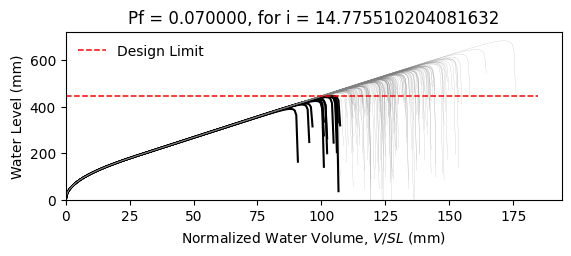

The data file committed next to this chart (first rows):
W14X22, L = 360.0 in, slope = 0.020833333333333332 in/in, dead load = 6.944444444444444e-05 kip/in…
zwlim AISC Appendix 2, zwlim DAMP, zwlim Proposed for ASCE 7, zwlim Neglect Ponding, dhnom Denver, dhnom New York, dhnom New Orleans, dh Denver, dh New York, dh New Orleans, dmax
15.16, 15.45, 13.32, 15.16, 0.9092, 0.9092, 0.9092, 3.046, 3.046, 3.046, 22.01, Safe, 
15.16, 15.45, 13.32, 15.16, 0.9092, 0.9092, 0.9092, 3.046, 3.046, 3.046, 19.21, Safe, 
15.16, 15.45, 13.32, 15.16, 0.9092, 0.9092, 0.9092, 3.046, 3.046, 3.046, 18.48, Safe, 
15.16, 15.45, 13.32, 15.16, 0.9092, 0.9092, 0.9092, 3.046, 3.046, 3.046, 21.72, Safe, 
15.16, 15.45, 13.32, 15.16, 0.9092, 0.9092, 0.9092, 3.046, 3.046, 3.046, 18.22, Safe, 
15.16, 15.45, 13.32, 15.16, 0.9092, 0.9092, 0.9092, 3.046, 3.046, 3.046, 26.89, Safe, 
15.16, 15.45, 13.32, 15.16, 0.9092, 0.9092, 0.9092, 3.046, 3.046, 3.046, 20.3, Safe, 
15.16, 15.45, 13.32, 15.16, 0.9092, 0.9092, 0.9092, 3.046, 3.046, 3.046, 18.4, Safe, 
15.16, 15.45, 13.32, 15.16, 0.9092, 0.9092, 0.9092, 3.046, 3.046, 3.046, 21.22, Safe, 
15.16, 15.45, 13.32, 15.16, 0.9092, 0.9092, 0.9092, 3.046, 3.046, 3.046, 19.94, Safe, 
15.16, 15.45, 13.32, 15.16, 0.9092, 0.9092, 0.9092, 3.046, 3.046, 3.046, 17.58, Fail, 
15.16, 15.45, 13.32, 15.16, 0.9092, 0.9092, 0.9092, 3.046, 3.046, 3.046, 16.96, Fail, 
15.16, 15.45, 13.32, 15.16, 0.9092, 0.9092, 0.9092, 3.046, 3.046, 3.046, 21.42, Safe, 
15.16, 15.45, 13.32, 15.16, 0.9092, 0.9092, 0.9092, 3.046, 3.046, 3.046, 18.82, Safe, 
15.16, 15.45, 13.32, 15.16, 0.9092, 0.9092, 0.9092, 3.046, 3.046, 3.046, 21.81, Safe, 
15.16, 15.45, 13.32, 15.16, 0.9092, 0.9092, 0.9092, 3.046, 3.046, 3.046, 19.81, Safe, 
15.16, 15.45, 13.32, 15.16, 0.9092, 0.9092, 0.9092, 3.046, 3.046, 3.046, 20.47, Safe, 
15.16, 15.45, 13.32, 15.16, 0.9092, 0.9092, 0.9092, 3.046, 3.046, 3.046, 22.41, Safe, 
15.16, 15.45, 13.32, 15.16, 0.9092, 0.9092, 0.9092, 3.046, 3.046, 3.046, 18.34, Safe, 
15.16, 15.45, 13.32, 15.16, 0.9092, 0.9092, 0.9092, 3.046, 3.046, 3.046, 19.28, Safe, 
15.16, 15.45, 13.32, 15.16, 0.9092, 0.9092, 0.9092, 3.046, 3.046, 3.046, 18.25, Safe, 
15.16, 15.45, 13.32, 15.16, 0.9092, 0.9092, 0.9092, 3.046, 3.046, 3.046, 21.65, Safe, 
15.16, 15.45, 13.32, 15.16, 0.9092, 0.9092, 0.9092, 3.046, 3.046, 3.046, 22.53, Safe, 
15.16, 15.45, 13.32, 15.16, 0.9092, 0.9092, 0.9092, 3.046, 3.046, 3.046, 20.05, Safe, 
15.16, 15.45, 13.32, 15.16, 0.9092, 0.9092, 0.9092, 3.046, 3.046, 3.046, 19.16, Safe, 
15.16, 15.45, 13.32, 15.16, 0.9092, 0.9092, 0.9092, 3.046, 3.046, 3.046, 16.9, Fail, 
15.16, 15.45, 13.32, 15.16, 0.9092, 0.9092, 0.9092, 3.046, 3.046, 3.046, 21.12, Safe, 
15.16, 15.45, 13.32, 15.16, 0.9092, 0.9092, 0.9092, 3.046, 3.046, 3.046, 20.81, Safe, 
15.16, 15.45, 13.32, 15.16, 0.9092, 0.9092, 0.9092, 3.046, 3.046, 3.046, 18.43, Safe, 
15.16, 15.45, 13.32, 15.16, 0.9092, 0.9092, 0.9092, 3.046, 3.046, 3.046, 23.25, Safe, 
15.16, 15.45, 13.32, 15.16, 0.9092, 0.9092, 0.9092, 3.046, 3.046, 3.046, 20.42, Safe, 
15.16, 15.45, 13.32, 15.16, 0.9092, 0.9092, 0.9092, 3.046, 3.046, 3.046, 21.15, Safe, 
15.16, 15.45, 13.32, 15.16, 0.9092, 0.9092, 0.9092, 3.046, 3.046, 3.046, 18.98, Safe, 
15.16, 15.45, 13.32, 15.16, 0.9092, 0.9092, 0.9092, 3.046, 3.046, 3.046, 22.57, Safe, 
15.16, 15.45, 13.32, 15.16, 0.9092, 0.9092, 0.9092, 3.046, 3.046, 3.046, 21.47, Safe, 
15.16, 15.45, 13.32, 15.16, 0.9092, 0.9092, 0.9092, 3.046, 3.046, 3.046, 18.35, Safe, 
15.16, 15.45, 13.32, 15.16, 0.9092, 0.9092, 0.9092, 3.046, 3.046, 3.046, 20.78, Safe, 
15.16, 15.45, 13.32, 15.16, 0.9092, 0.9092, 0.9092, 3.046, 3.046, 3.046, 21.13, Safe, 
15.16, 15.45, 13.32, 15.16, 0.9092, 0.9092, 0.9092, 3.046, 3.046, 3.046, 22.02, Safe, 
15.16, 15.45, 13.32, 15.16, 0.9092, 0.9092, 0.9092, 3.046, 3.046, 3.046, 17.77, Safe, 
15.16, 15.45, 13.32, 15.16, 0.9092, 0.9092, 0.9092, 3.046, 3.046, 3.046, 22.48, Safe, 
15.16, 15.45, 13.32, 15.16, 0.9092, 0.9092, 0.9092, 3.046, 3.046, 3.046, 18.99, Safe, 
15.16, 15.45, 13.32, 15.16, 0.9092, 0.9092, 0.9092, 3.046, 3.046, 3.046, 19.94, Safe, 
15.16, 15.45, 13.32, 15.16, 0.9092, 0.9092, 0.9092, 3.046, 3.046, 3.046, 19.46, Safe, 
15.16, 15.45, 13.32, 15.16, 0.9092, 0.9092, 0.9092, 3.046, 3.046, 3.046, 22.23, Safe, 
15.16, 15.45, 13.32, 15.16, 0.9092, 0.9092, 0.9092, 3.046, 3.046, 3.046, 17.36, Fail, 
15.16, 15.45, 13.32, 15.16, 0.9092, 0.9092, 0.9092, 3.046, 3.046, 3.046, 20.29, Safe, 
15.16, 15.45, 13.32, 15.16, 0.9092, 0.9092, 0.9092, 3.046, 3.046, 3.046, 18.98, Safe, 
15.16, 15.45, 13.32, 15.16, 0.9092, 0.9092, 0.9092, 3.046, 3.046, 3.046, 20.34, Safe, 
15.16, 15.45, 13.32, 15.16, 0.9092, 0.9092, 0.9092, 3.046, 3.046, 3.046, 18.54, Safe, 
15.16, 15.45, 13.32, 15.16, 0.9092, 0.9092, 0.9092, 3.046, 3.046, 3.046, 21.68, Safe, 
15.16, 15.45, 13.32, 15.16, 0.9092, 0.9092, 0.9092, 3.046, 3.046, 3.046, 16.28, Fail, 
15.16, 15.45, 13.32, 15.16, 0.9092, 0.9092, 0.9092, 3.046, 3.046, 3.046, 20.4, Safe, 
15.16, 15.45, 13.32, 15.16, 0.9092, 0.9092, 0.9092, 3.046, 3.046, 3.046, 18.96, Safe, 
15.16, 15.45, 13.32, 15.16, 0.9092, 0.9092, 0.9092, 3.046, 3.046, 3.046, 23.13, Safe, 
15.16, 15.45, 13.32, 15.16, 0.9092, 0.9092, 0.9092, 3.046, 3.046, 3.046, 18.86, Safe, 
15.16, 15.45, 13.32, 15.16, 0.9092, 0.9092, 0.9092, 3.046, 3.046, 3.046, 19.95, Safe, 
15.16, 15.45, 13.32, 15.16, 0.9092, 0.9092, 0.9092, 3.046, 3.046, 3.046, 18.83, Safe, 
15.16, 15.45, 13.32, 15.16, 0.9092, 0.9092, 0.9092, 3.046, 3.046, 3.046, 17.05, Fail, 
... 142 more rows
